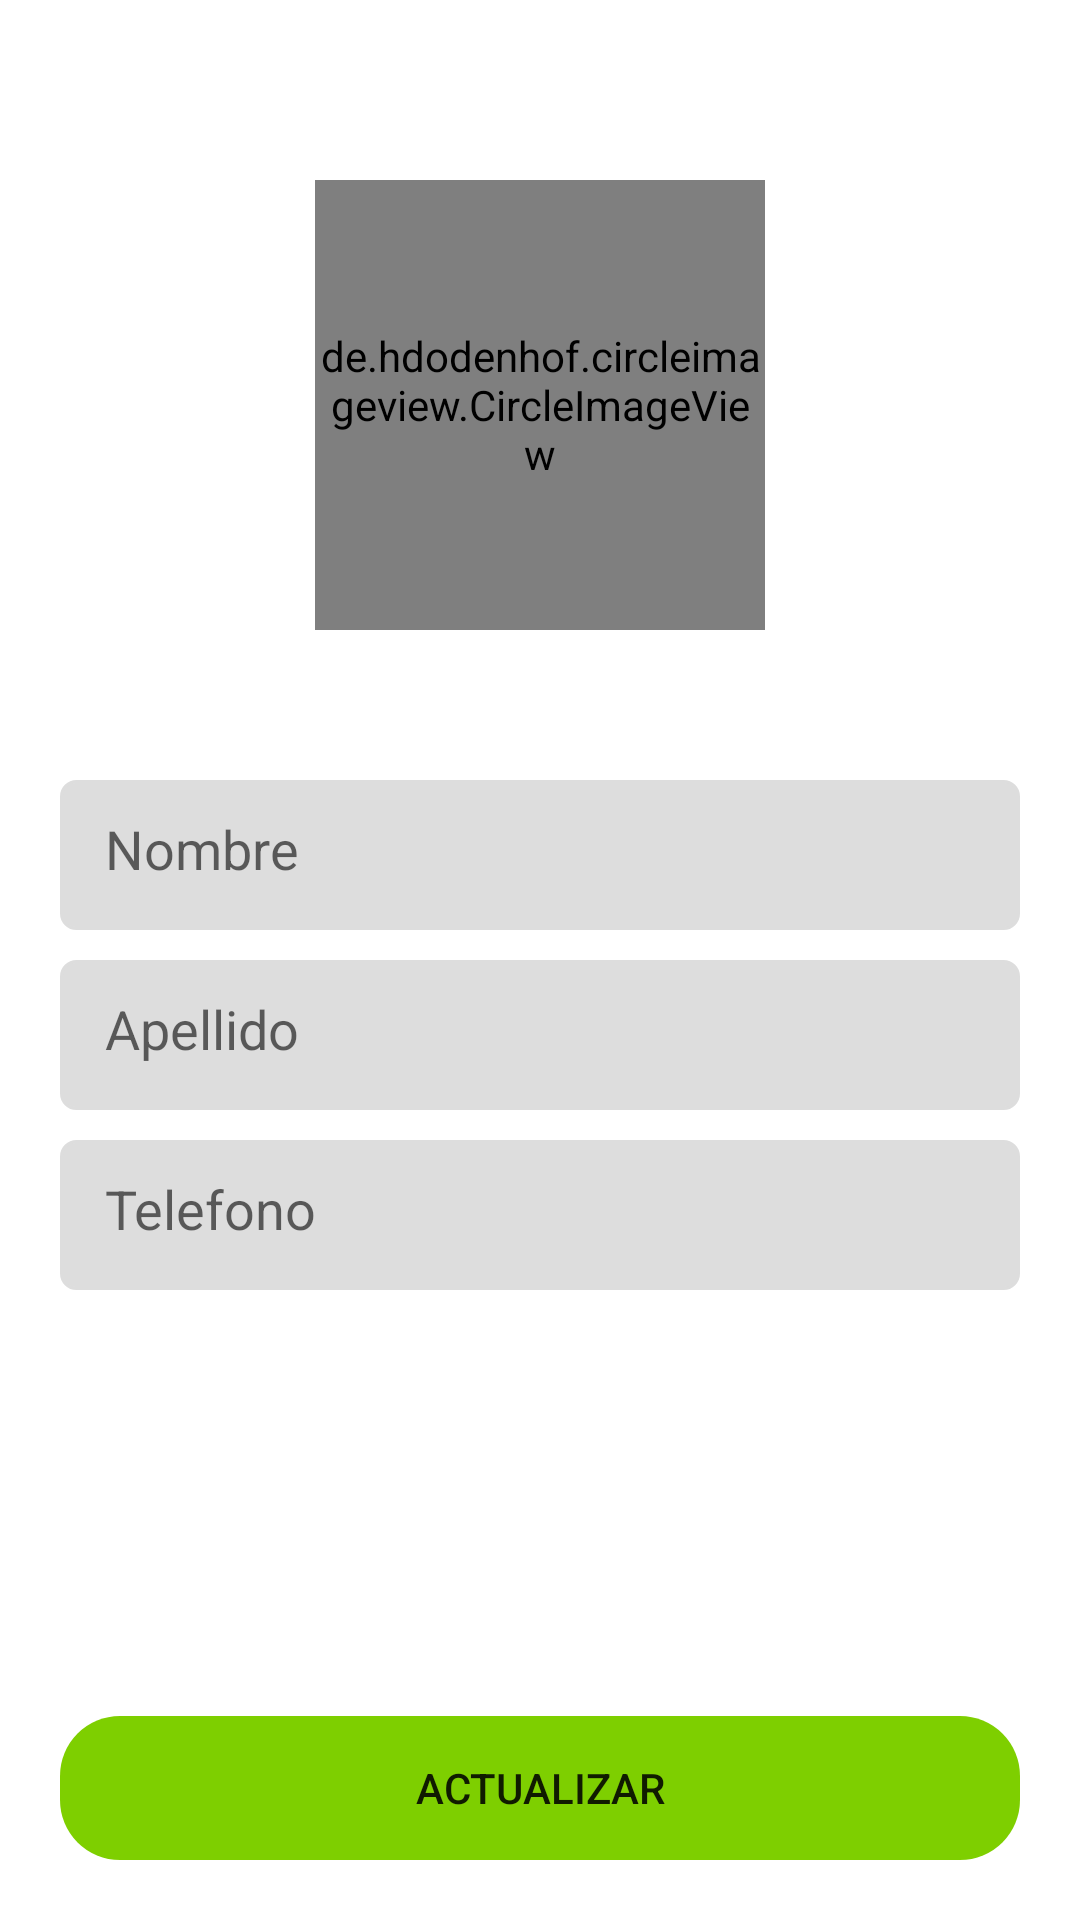

Reconstruct the res/layout file that produces this screen, plus the resources it refers to.
<!-- AndroidManifest.xml: application theme Theme.Manda2 -->
<!-- res/layout/activity_client_update.xml -->
<androidx.coordinatorlayout.widget.CoordinatorLayout xmlns:android="http://schemas.android.com/apk/res/android"
    xmlns:app="http://schemas.android.com/apk/res-auto"
    xmlns:tools="http://schemas.android.com/tools"
    android:layout_width="match_parent"
    android:layout_height="match_parent"
    tools:context=".Activities.client.update.ClientUpdateActivity">

    <LinearLayout
        android:layout_width="match_parent"
        android:layout_height="match_parent"
        android:orientation="vertical">


        <de.hdodenhof.circleimageview.CircleImageView
            android:id="@+id/circleimage_user"
            android:layout_width="150dp"
            android:layout_height="150dp"
            android:src="@drawable/user_icon"
            app:civ_border_color="@color/gray_light1"
            app:civ_border_width="5dp"
            android:layout_gravity="center"
            android:layout_marginTop="60dp"
            app:civ_circle_background_color="@color/gray_light"
            />

        <EditText
            android:id="@+id/edittext_name"
            android:layout_width="match_parent"
            android:layout_height="50dp"
            android:hint="Nombre"
            android:background="@drawable/edidtex_custom"
            android:layout_marginTop="50dp"
            android:layout_marginLeft="20dp"
            android:layout_marginRight="20dp"
            android:padding="15dp"
            android:inputType="text"
            />
        <EditText
            android:id="@+id/edittext_lastname"
            android:layout_width="match_parent"
            android:layout_height="50dp"
            android:hint="Apellido"
            android:background="@drawable/edidtex_custom"
            android:layout_marginTop="10dp"
            android:layout_marginLeft="20dp"
            android:layout_marginRight="20dp"
            android:padding="15dp"
            android:inputType="text"
            />

        <EditText
            android:id="@+id/edittext_phone"
            android:layout_width="match_parent"
            android:layout_height="50dp"
            android:hint="Telefono"
            android:background="@drawable/edidtex_custom"
            android:layout_marginTop="10dp"
            android:layout_marginLeft="20dp"
            android:layout_marginRight="20dp"
            android:padding="15dp"
            android:inputType="phone"
            />


    </LinearLayout>

    <LinearLayout

        android:layout_width="match_parent"
        android:layout_height="wrap_content"
        android:orientation="vertical"
        android:layout_gravity="bottom"
        android:gravity="center">

        <Button
            android:id="@+id/btn_update"
            android:layout_width="match_parent"
            android:layout_height="wrap_content"
            android:text="Actualizar"
            android:layout_marginRight="20dp"
            android:layout_marginLeft="20dp"
            android:layout_marginTop="260dp"
            android:layout_marginBottom="20dp"
            android:backgroundTint="@color/green"
            android:background="@drawable/round_button"/>


    </LinearLayout>

</androidx.coordinatorlayout.widget.CoordinatorLayout>
<!-- resources referenced by this layout -->
<resources>
  <color name="gray_light">#DDDDDD</color>
  <color name="gray_light1">#DDDDDD</color>
  <color name="green">#7ECF00</color>
  <!-- drawable edidtex_custom (drawable) -->
  <?xml version="1.0" encoding="utf-8"?>
  <shape
      xmlns:android="http://schemas.android.com/apk/res/android"
      android:shape="rectangle"
      android:padding="10dp">
  
      <solid android:color="@color/gray_light"/>
  
      <stroke android:width="1dp" android:color="@color/gray_light1"/>
  
      <corners android:radius="5dp"/>
  </shape>
  <!-- drawable round_button (drawable) -->
  <?xml version="1.0" encoding="utf-8"?>
  <shape xmlns:android="http://schemas.android.com/apk/res/android"
      android:shape="rectangle"
      android:padding="10sp">
      <corners android:radius="20sp"/>
  </shape>
  <style name="Theme.Manda2" parent="Theme.MaterialComponents.DayNight.NoActionBar">
          
          <item name="colorPrimary">@color/green</item>
          <item name="colorPrimaryVariant">@color/green</item>
          <item name="colorOnPrimary">@color/white</item>
          
          <item name="colorSecondary">@color/green</item>
          <item name="colorSecondaryVariant">@color/green</item>
          <item name="colorOnSecondary">@color/black</item>
          
          <item name="android:statusBarColor" tools:targetApi="l">?attr/colorPrimaryVariant</item>
          
      </style>
  <color name="white">#FFFFFFFF</color>
  <color name="black">#FF000000</color>
</resources>
